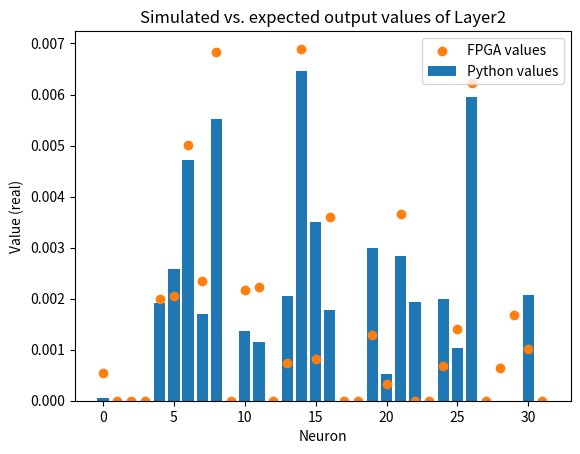

Reproduce this figure in Python.
import numpy as np
import matplotlib.pyplot as plt

def prob_to_bipolar(x):
    return (2*x)-1


def prob_int_to_bipolar(x):
    return prob_to_bipolar(x/256)

def bipolar_to_prob(y):
    return (y+1)/2

def bipolar_to_prob_int(y):
    return int(bipolar_to_prob(y)*256)

def unipolar_to_int(x):
    return int(x*256)

def int_to_unipolar(x):
    return x/256

def signed_int_to_bi_prob(x):
    return prob_int_to_bipolar(x+128)

def signed_int_arr_to_bi_prob(x_arr):
    arr = [signed_int_to_bi_prob(x) for x in x_arr]
    return arr

def prob_int12_to_bipolar(x):
    return prob_to_bipolar(x/4096)

def prob_int16_to_unipolar(x):
    return x/16384

def prob_int16_to_bipolar(x):
    return prob_to_bipolar(x/65536)

def bipolar_to_prob_int16(y):
    return int(bipolar_to_prob(y)*65536)



# Layer 2 Bias values from colab notebook
B_ARRAY_L2 = [ 11, 1, 0, 9, 13, 12, -2, 1, 3, 19, -7, 12, 4, 17, 29, 37, -5, 20, -5, 15, 16, 11, 13, 20, 6, 26, -19, -7, 45, -4, -16, 5 ]

# Layer 3 weights
W_ARRAY_L3 = (
    [ 27, -12, -32, -5, -36, -7, 2, -11, -13, -35, 30, 3, -40, -30, 8, -32, -17, 40, 23, 7, -62, -35, 19, 28, -12, 24, 18, 0, -31, 5, 26, 23 ],
    [ 74, 80, 37, -4, -36, -36, 34, -22, -13, 63, -32, -42, 44, -31, -3, 14, -36, 7, 10, 28, 27, 27, 10, 19, -43, -61, 4, 8, -18, 20, -50, -47 ],
    [ -26, -14, 4, 83, 12, -19, -22, 15, 20, 22, 22, -10, -7, -43, -113, 11, 33, 2, -18, -36, 31, 29, 29, 4, 60, -25, 40, 1, 0, 23, -21, 19 ],
    [ -29, 0, -8, -2, 19, -9, 23, -18, 3, 3, 6, 9, 22, 29, -29, -17, 25, -15, 31, -29, 17, 28, -18, -70, -15, -25, 30, 55, 4, -28, 24, -31 ],
    [ 32, -106, -82, -17, -25, -34, -34, 42, 5, -11, -57, 18, 42, 37, -29, 23, 24, -40, -35, 17, 23, -41, -5, 24, -33, 5, -100, -56, 36, -66, -51, 39 ],
    [ -44, 61, 44, -11, -75, 16, -11, -37, -28, -47, -32, 16, -18, 4, 60, 5, 6, 32, -63, -14, 3, -20, 9, -74, 32, 17, -49, 21, 39, -22, -16, -43 ],
    [ 19, -19, 26, 6, 49, -30, 4, -26, 18, 18, -66, 31, -54, -32, 5, 9, -101, -34, 34, 9, 12, -96, -8, 15, -30, 30, -64, -11, -106, 29, -22, -5 ],
    [ 36, -38, -33, 8, 36, -4, -66, -21, -18, 83, 36, -25, -17, 0, 17, -29, 12, 30, 1, 30, 14, 16, -26, 22, 30, -34, -13, -39, 30, 8, 21, -7 ],
    [ -58, -75, -20, -73, -48, 36, 14, 13, 13, -44, -26, 13, -4, 8, -4, 18, 25, -67, -53, 26, -18, -11, 26, 1, -3, 6, 2, -46, -58, 25, 18, -48 ],
    [ -23, 0, -28, -88, 13, 4, 1, 26, -50, -85, 24, 10, -52, 14, 17, 24, -15, 7, -1, 5, -97, 30, 7, 26, -127, -15, 14, -20, 33, -98, 8, 36 ]
)

# Layer 3 biases
B_ARRAY_L3 = [ -16, 2, 2, -19, 11, 14, -3, -10, 8, 4 ]



######################## Debug Vars ###############################
###################################################################
USE_STOCH_ADD = 1
USE_SCALED_ADD = 0
USE_RELU = 1
###################################################################



######################## Neurons ###################################
###################################################################
## Stochastic Neuron Functions ##
def sigmoid(x):
    # Scale value by 256
    y = 1 / (1 + np.exp(-4*x))
    # Scale back to integer
    return y

def relu(x):
    if x > 0:
        return x
    else:
        return 0

# Accumulate
def add_stoch(inps):
    return [ (inps[i*2]+inps[(i*2)+1])/2 for i in range(int(len(inps)/2)) ]


def Neuron_L3(inputs, weights, bias):
    """
    Inputs: float values representing stoch probs.
    Outputs: float values repr. stoch. prob.
    """

    # Multiply
    mul = [inputs[i]*weights[i] for i in range(len(inputs))]
    
    # Accumulate
    if USE_STOCH_ADD:
        # Sum pairs and /2, total = /32
        add_1 = add_stoch(mul)      # 16
        add_2 = add_stoch(add_1)    # 8
        add_3 = add_stoch(add_2)    # 4
        add_4 = add_stoch(add_3)    # 2
        macc_out = (add_4[0] + add_4[1])/2
    
        # Add bias
        bias_out = (macc_out + (bias/8192) )/2
    elif USE_SCALED_ADD:
        macc_out = sum(mul)/32
        bias_out = (macc_out + (bias/8192) ) / 2
    else:
        macc_out = sum(mul)
        bias_out = macc_out + bias

    if USE_RELU:
        neur_out = relu(bias_out)
    else:
        neur_out = sigmoid(bias_out)

    neur_out = bias_out

    return (macc_out, bias_out, neur_out)


######################## Neural Network ###########################
###################################################################


L2_bias_out_viv_int16 = [32786, 32667, 32735, 32767, 32833, 32835, 32932, 32845, 32992, 32607, 32839, 32841, 32767, 32792, 32994, 32795, 32886, 32663, 32620, 32810, 32779, 32888, 32743, 32619, 32790, 32814, 32972, 32733, 32789, 32823, 32801, 32721]

# Convert to floats
L2_bias_out_viv_float = [prob_int16_to_bipolar(x) for x in L2_bias_out_viv_int16]
#print(L2_bias_out_viv_float)

# Apply relu
L2_relu_out = [relu(x) for x in L2_bias_out_viv_float]
#print(L2_relu_out)


fpga_relu_out = [0.00054931640625, 0, 0, 0, 0.001983642578125, 0.002044677734375, 0.0050048828125, 0.002349853515625, 0.0068359375, 0, 0.002166748046875, 0.002227783203125, 0, 0.000732421875, 0.00689697265625, 0.000823974609375, 0.00360107421875, 0, 0, 0.00128173828125, 0.000335693359375, 0.003662109375, 0, 0, 0.00067138671875, 0.00140380859375, 0.0062255859375, 0, 0.000640869140625, 0.001678466796875, 0.001007080078125, 0]
pyt_relu_out =  [4.947185516357422e-05, 0, 0, 0, 0.0019184350967407227, 0.0025833845138549805, 0.004719853401184082, 0.0016952753067016602, 0.005514621734619141, 0, 0.0013564825057983398, 0.0011587142944335938, 0, 0.0020524263381958008, 0.0064629316329956055, 0.0034962892532348633, 0.0017713308334350586, 0, 0, 0.002988457679748535, 0.0005317926406860352, 0.0028287172317504883, 0.0019246339797973633, 0, 0.001986384391784668, 0.0010368824005126953, 0.0059413909912109375, 0, 0, 0, 0.002078413963317871, 0]

x_vals = [i for i in range(len(fpga_relu_out))]
plt.bar(x_vals, pyt_relu_out, label="Python values")
plt.scatter(x_vals, fpga_relu_out, label="FPGA values")
plt.title("Simulated vs. expected output values of Layer2")
plt.legend()
plt.xlabel("Neuron")
plt.ylabel("Value (real)")
plt.show()

test_data_float = fpga_relu_out

NUM_NEUR_L2 = 32
NUM_NEUR_L3 = 10
NUM_INP_L2 = 196
NUM_INP_L3 = 32


## Convert weights and biases to floats
B_ARRAY_L3_float = signed_int_arr_to_bi_prob(B_ARRAY_L3)
W_ARRAY_L3_float = [signed_int_arr_to_bi_prob(w_arr) for w_arr in W_ARRAY_L3]



#### Calculate layer3 outputs ###
L3_results = []
L3_macc_out = []
L3_bias_out = []

for i in range(NUM_NEUR_L3):
    result = Neuron_L3(test_data_float, W_ARRAY_L3_float[i], B_ARRAY_L3_float[i])

    L3_macc_out.append(result[0])
    L3_bias_out.append(result[1])
    L3_results.append(result[2])
    
#### Get Max Index ####
max_index = L3_results.index(max(L3_results))

print(max_index)



############# DEBUG TESTS ##############
########################################














